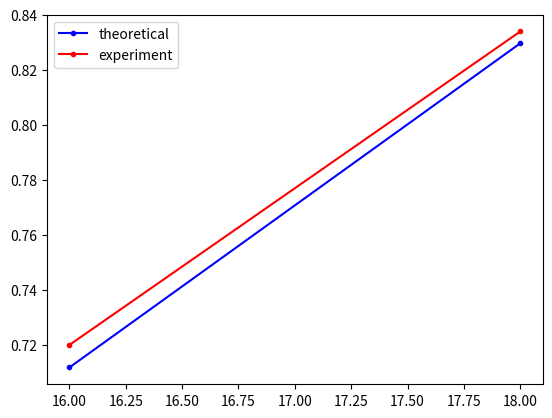

Write Python code to recreate this figure.
import numpy as np
from matplotlib import pyplot as plt
from tqdm import tqdm

map = np.ones((7, 8))
map[0:4, 2] = 0
map[5, 1:7] = 0
map[5, 1:7] = 0
map[6, 4] = 0
map[1:4, 5] = 0
map[2, 6:8] = 0


class State:
    goal = (6, 5)
    player_actions = [(-1, 0), (1, 0), (0, -1), (0, 1), (0, 0)]
    mino_actions = [(-1, 0), (1, 0), (0, -1), (0, 1), (0, 0)]

    def __init__(self, coord=(0, 0, 6, 5), rewards={"Win":1, "Minotaur":0, "Step":0}):
        self.player = (coord[0], coord[1])
        self.mino = (coord[2], coord[3])
        self.reward_win = rewards["Win"]
        self.reward_mino = rewards["Minotaur"]
        self.reward_step = rewards["Step"]

    
    def get_coord(self):
        return self.player[0], self.player[1], self.mino[0], self.mino[1]

    def dead(self):
        return self.player[0] == self.mino[0] and self.player[1] == self.mino[1]
    
    def free(self):
        return self.player[0] == State.goal[0] and self.player[1] == State.goal[1]

    def get_actions(self):
        if self.free():
            return []
        if self.dead():
            return []
        actions = []
        for action in State.player_actions:
            next_pos = np.array(self.player) + np.array(action)
            if next_pos[0] < 0 or next_pos[0] >= map.shape[0] or\
                next_pos[1] < 0 or next_pos[1] >= map.shape[1] or\
                map[next_pos[0], next_pos[1]] == 0 or\
                map[self.player[0], self.player[1]] == 0:
                continue
            actions.append(action)
        return actions

    def get_transitions(self, action):
        next_state = State(self.get_coord())
        next_state.player = tuple(np.array(next_state.player) + np.array(action))

        possible_states = []
        for mino_action in State.mino_actions:
            next_pos = np.array(next_state.mino) + np.array(mino_action)
            if next_pos[0] < 0 or next_pos[0] >= map.shape[0] or\
                next_pos[1] < 0 or next_pos[1] >= map.shape[1]:
                continue
            possible_state = State(next_state.get_coord())
            possible_state.mino = tuple(next_pos)
            possible_states.append(possible_state)

        prob = 1./len(possible_states)

        result = []
        for a in possible_states:
            result.append((a, prob))
        return result

    def reward(self):
        if self.dead():
            return self.reward_mino
        if self.free():
            return self.reward_win
        return self.reward_step

    def __str__(self):
        return "Player:" + str(self.player) + ", " + "Mino:" + str(self.mino)

def policy(state, T, values):
    best_action = None
    max_found = state.reward()
    for action in state.get_actions():
        val = state.reward()
        for next_state, p in state.get_transitions(action):
            xp, yp, xm, ym = next_state.get_coord()
            val += p*values[xp, yp, xm, ym, T + 1]
        if val >= max_found:
            max_found = val
            best_action = action
    return best_action

def generate_game(values, initial_state, deadline):
    state = initial_state
    states = []

    for T in range(deadline):
        states.append(state)
        if state.dead():
            return states, "Minotaur"
        if state.free():
            return states, "Win"

        action = policy(state, T, values)
        transitions = state.get_transitions(action)
        state = transitions[np.random.choice(range(len(transitions)))][0]
    return states, "Deadline"

def get_heat_map(values, minotaur_pos, T):
    minotaur_pos = tuple(minotaur_pos)
    heatmap = np.zeros(map.shape)

    for index, val in np.ndenumerate(values[:, :, :, :, T]):
        if index[2] == minotaur_pos[0] and index[3] == minotaur_pos[1]:
            heatmap[index[0], index[1]] = val
    return heatmap

def value_iteration(value, T):
    for T in tqdm(range(T-1, -1, -1)):
        for index, _ in np.ndenumerate(value[:, :, :, :, T]):
            state = State(index)
            max_found = state.reward()
            for action in state.get_actions():
                val = 0
                for next_state, p in state.get_transitions(action):
                    xp, yp, xm, ym = next_state.get_coord()
                    val += p*value[xp, yp, xm, ym, T+1]
                max_found = max(max_found, val)

            xp, yp, xm, ym = index
            value[xp, yp, xm, ym, T] = max_found
    return value

def train_and_test(deadlines = [20]):
    theoretical_successes = []
    experiment_successes = []

    for T in deadlines:
        print("Deadline: " + str(T))

        value = np.zeros((map.shape[0], map.shape[1], map.shape[0], map.shape[1], T))
        value[6, 5, :, :, T-1] = 1
        value[6, 5, 6, 5, T-1] = 0
        value = value_iteration(value, T-1)

        initial_state = State()
        xp, yp, xm, ym = initial_state.get_coord()
        print("Escape prob: " + str(value[xp, yp, xm, ym, 0]))

        n_games = 1000
        endgames = {"Minotaur":0, "Deadline":0, "Win":0}
        for i in range(n_games):
            states, result = generate_game(value, initial_state, T)
            endgames[result] += 1
        print("Wins: {}, Minotaur: {}, Deadline: {}".format(endgames["Win"],\
                endgames["Minotaur"], endgames["Deadline"]))
            
        theoretical_successes.append(value[xp, yp, xm, ym, 0])
        experiment_successes.append(endgames["Win"]/n_games)

    print(deadlines)
    print(theoretical_successes)
    print(experiment_successes)

    fig = plt.figure()
    ax1 = fig.add_subplot(111)
    ax1.plot(deadlines, theoretical_successes, '.b-', label='theoretical')
    ax1.plot(deadlines, experiment_successes, '.r-', label='experiment')
    plt.legend(loc='upper left')
    plt.show() 
    
if __name__ == "__main__":
    train_and_test(range(16, 20, 2))
    # T = 20
    # value = np.zeros((map.shape[0], map.shape[1], map.shape[0], map.shape[1], T))
    # value[6, 5, :, :, T-1] = 1
    # value[6, 5, 6, 5, T-1] = 0
    # value = value_iteration(value, T-1)

    # initial_State = State()
    # steps, result = generate_game(value, initial_State, T)
    # for id, step in enumerate(steps):
    #     print(id)
    #     print(step)
    # print(result)


    # for t in range(T-1, 0, -1):
    #     heatmap = get_heat_map(value, (6, 5), t)
    #     plt.imshow(heatmap, cmap='hot', interpolation='nearest')
    #     plt.show()
